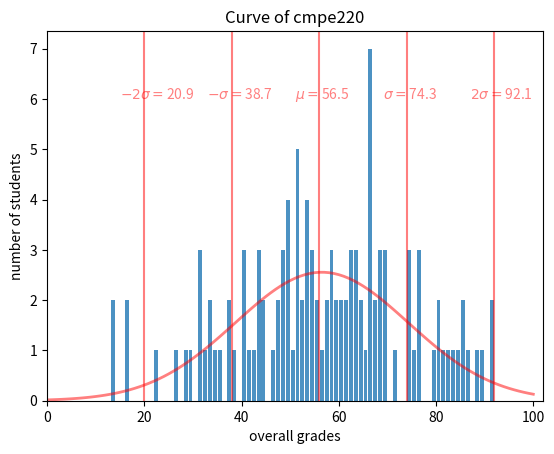

This chart was generated by the following Python code:
# plots curve of overall grades of students
# Haluk O. Bingol 2019
# source:

import statistics as stat
import numpy as np
import matplotlib.pyplot as plt
import math


#
#
def average(lst):
    """
    Find the mean value of a list

    eg
        average([1., 2., 6.])   # => 3.

    If the list is empty, return 0.
    """
    if lst:
        return sum(lst) / len(lst)
    else:
        return 0.


def make_weighted_sum_fn(weights):
    """
    Given a list of weights, return a function which
      calculates a final weighted score
    """
    weights = list(weights)
    len_ = len(weights)

    def weighted_sum_fn(values):
        values = list(values)
        assert len(values) == len_
        return sum(w * v for w, v in zip(weights, values))

    return weighted_sum_fn


def getBin(data):
    dataMin = math.ceil(min(data))
    dataMax = math.floor(max(data))
    number = dataMax - dataMin + 1
    bin = np.linspace(dataMin,
                      dataMax,
                      number)
    return bin


# Generated data set
def GenerateDataset(N, min, max):
    import random as rd

    lst = []
    #
    return [1, 2, 3]
    #
    for i in range(N):
        x = rd.randint(min, max)
        x = rd.rand
        lst.append(x)
    return (lst)

    #
    #


def plotCurve(data):
    f = plt.figure()

    # set the mean and the variance:
    mu = np.mean(data)
    sigma = np.std(data, ddof=1)


    # @HB should not be manual
    # print(np.siz)
    dataCount = 114
    dataMin = math.floor(min(data)) - 1
    dataMax = math.ceil(max(data)) + 1
    binNOF = dataMax - dataMin + 1
    # bins = np.linspace(dataMin,
    #                    dataMax,
    #                    binNOF)
    binSize = 101
    bins = np.linspace(0,
                       100,
                       binSize)
    #
    print('min:', dataMin, 'max:', dataMax, 'binNOF:', binNOF)

    # sigma and mu
    mu = stat.mean(grades)
    sigma = stat.stdev(grades)
    sig2m = math.floor(mu - 2 * sigma)
    sig1m = math.floor(mu - 1 * sigma)
    sig0m = math.floor(mu)
    sig1p = math.floor(mu + 1 * sigma)
    sig2p = math.floor(mu + 2 * sigma)
    sigY = 6
    sigX = -5
    alpha = 0.5
    plt.text(sig2m + sigX, sigY,  '$-2\sigma=$' + "%2.1f" % (mu - 2 * sigma), color='r', alpha=alpha)
    plt.text(sig1m + sigX, sigY,  '$-\sigma=$' + "%2.1f" % (mu - 1 * sigma), color='r', alpha=alpha)
    plt.text(sig0m + sigX, sigY,  '$\mu=$' + "%2.1f" % (mu - 0 * sigma), color='r', alpha=alpha)
    plt.text(sig1p + sigX, sigY,  '$\sigma=$' + "%2.1f" % (mu + 1 * sigma), color='r', alpha=alpha)
    plt.text(sig2p + sigX, sigY,  '$2\sigma=$' + "%2.1f" % (mu + 2 * sigma), color='r', alpha=alpha)
    plt.axvline(x=sig2m, color='r', alpha=alpha)
    plt.axvline(x=sig1m, color='r', alpha=alpha)
    plt.axvline(x=sig0m, color='r', alpha=alpha)
    plt.axvline(x=sig1p, color='r', alpha=alpha)
    plt.axvline(x=sig2p, color='r', alpha=alpha)
    plt.plot(bins, dataCount * 1 / (sigma * np.sqrt(2 * np.pi)) *
             np.exp(- (bins - mu) ** 2 / (2 * sigma ** 2)),
             linewidth=2, color='r', alpha=alpha)

    # data
    plt.hist(data, bins=bins, histtype='bar', rwidth=0.8, alpha=0.8)


    # plot
    plt.title('Curve of cmpe220')
    plt.xlabel('overall grades')
    plt.ylabel('number of students')
    # plt.text(60, .025, r'$\mu=100,\ \sigma=15$')
    plt.xlim([0, binSize+1])
    plt.show()

    f.savefig("cmpe220-2018-3-curve.pdf", bbox_inches='tight')
    # ---- plotCurve


grades = np.array(
    [91.9922161172161, 91.2628205128205, 89.8754578754579, 88.3342490842491, 86.5549450549451, 85.9757326007326,
     85.6895604395604, 84.3928571428571, 83.6891025641026, 82.5563186813187, 81.0668498168498, 80.9835164835165,
     79.9848901098901, 80.5645604395605, 76.6771978021978, 76.4862637362637, 76.4642857142857, 75.2174908424908,
     74.4555860805861, 74.404304029304, 74.0270146520147, 71.6836080586081, 69.7069597069597, 69.6712454212454,
     69.0260989010989, 68.7055860805861, 68.3003663003663, 68.1547619047619, 67.7193223443223, 67.3429487179487,
     66.9125457875458, 66.7385531135531, 66.6552197802198, 66.3772893772894, 66.3768315018315, 66.3360805860806,
     65.2701465201465, 64.4162087912088, 64.2032967032967, 63.9532967032967, 63.2614468864469, 66.1593406593407,
     63.1034798534799, 62.6217948717949, 62.5682234432234, 62.0549450549451, 61.4606227106227, 61.0064102564103,
     60.9418498168498, 60.2614468864469, 59.6314102564103, 59.0924908424908, 58.9377289377289, 58.6849816849817,
     58.3763736263736, 57.831043956044, 57.5302197802198, 56.342032967033, 55.4812271062271, 54.8269230769231,
     54.3754578754579, 54.3507326007326, 53.6547619047619, 53.6277472527473, 53.5764652014652, 53.46336996337,
     52.5860805860806, 52.3470695970696, 51.7797619047619, 51.4377289377289, 51.3827838827839, 51.1804029304029,
     51.0526556776557, 50.6369047619048, 55.4977106227106, 49.6149267399267, 49.3878205128205, 49.3690476190476,
     49.1172161172161, 48.8108974358974, 48.4583333333333, 48.4207875457875, 47.4629120879121, 47.2335164835165,
     46.6923076923077, 44.742673992674, 44.4207875457875, 43.9935897435897, 43.5430402930403, 43.4326923076923,
     42.5421245421245, 41.8827838827839, 40.5723443223443, 40.4880952380952, 40.0425824175824, 38.1872710622711,
     37.9922161172161, 37.3782051282051, 35.4578754578755, 34.0755494505494, 33.4056776556777, 33.047619047619,
     32.8379120879121, 31.724358974359, 31.4230769230769, 31.2664835164835, 29.6217948717949, 28.2747252747253,
     26.3104395604396, 22.6607142857143, 16.7957875457875, 16.0064102564103, 13.5, 13.4624542124542 ])
bins = np.linspace(1,
                   100,
                   101)

# gradeNumber = GenerateDataset(5, 1, 10)
# bins = np.linspace(dataMin,
#                    dataMax,
#                    binNOF)
# print(grades)

mu = stat.mean(grades)
sigma = stat.stdev(grades)
median_low = stat.median_low(grades)
# mode = stat.mode(gradeNumber)
print('mu:\t\t', mu)
print('sigma:\t\t', sigma)
print('median_low:', median_low)
# print('mode:', mode)


# bins = getBin(gradeNumber)
# print('bins:', bins)

# data = 2 * bins
# print('data:', data)

plotCurve(grades)

# # x = np.linspace(0, 2, 100)
#
# # plt.plot(x, x, label='linear')
# # plt.plot(x, x ** 2, label='quadratic')
# # plt.plot(x, x ** 3, label='cubic')
# plt.hist(x,biny)
#
# plt.xlabel('bins')
# plt.ylabel('frequency')
#
# plt.title('Curve')
#
# plt.legend()
#
# plt.show()


# plotCurve([1])
